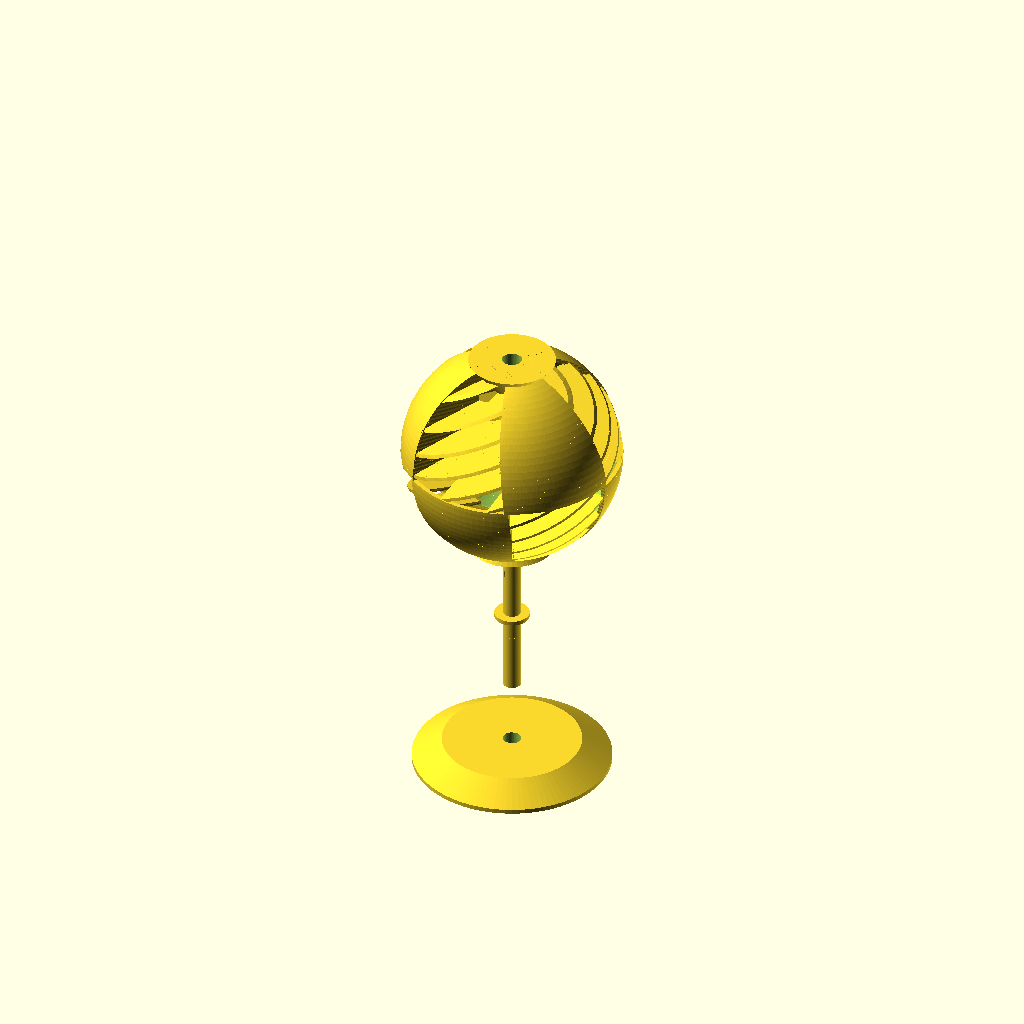
Cell 1 — every parameter at its default value.
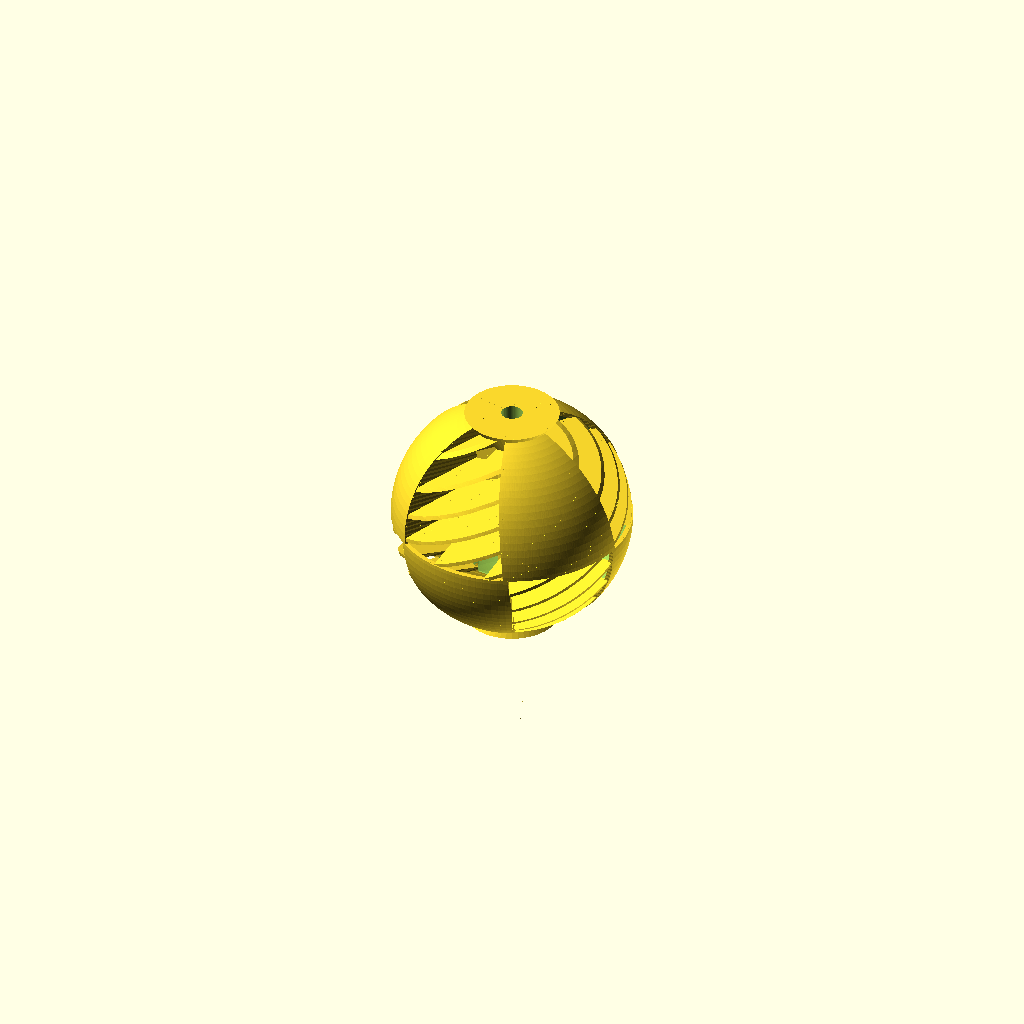
Cell 2: the same model with parte = "Turbina".
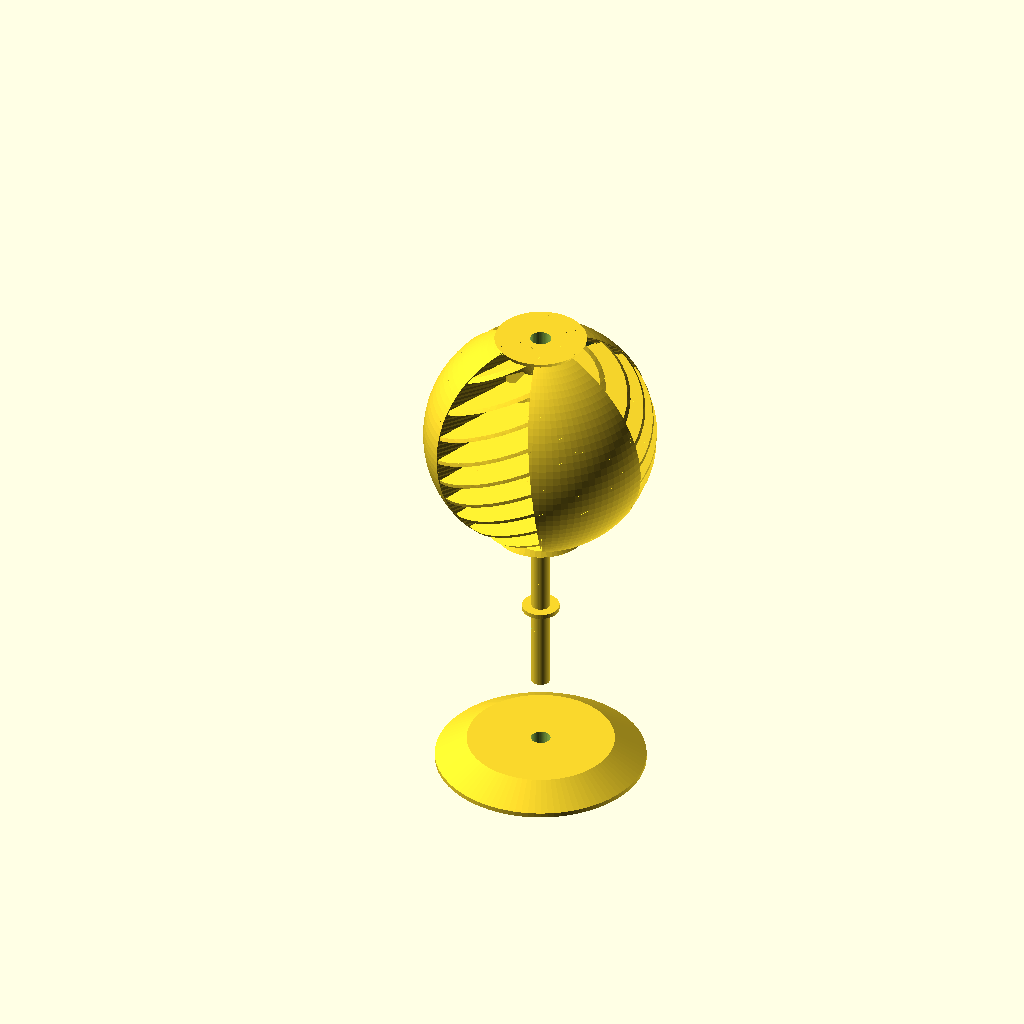
Cell 3 — staggered_hemispheres set to false, the other parameters unchanged.
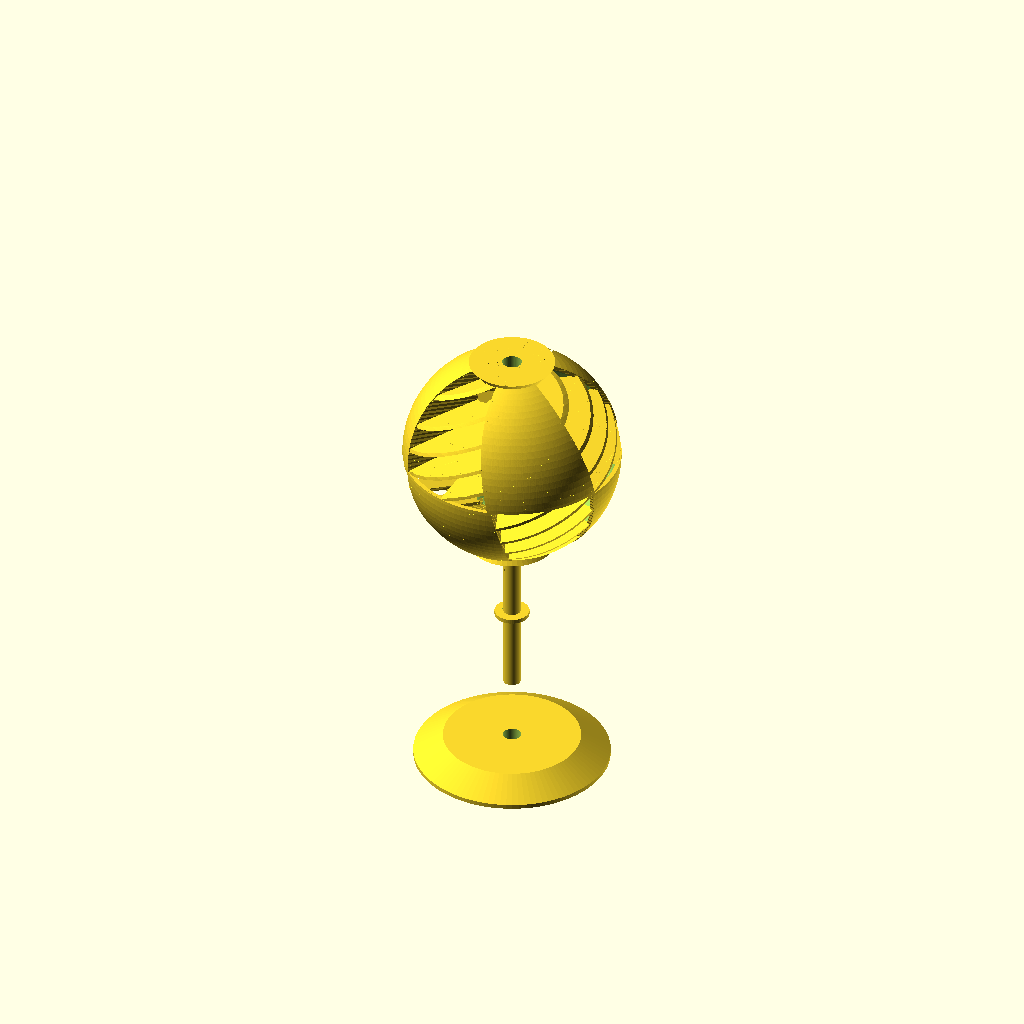
Cell 4 — aero_twist set to 36, the other parameters unchanged.
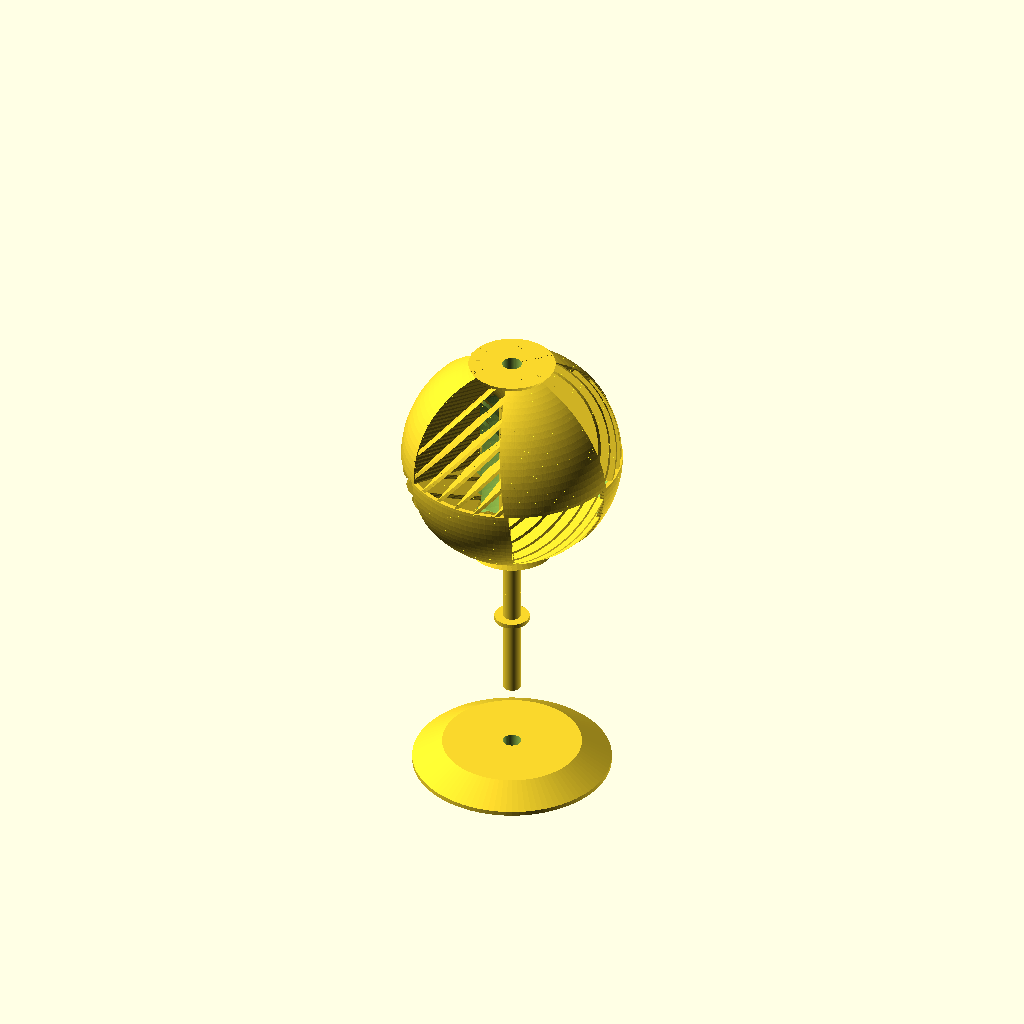
Cell 5 — fin_tilt set to 50, the other parameters unchanged.
All cells are drawn from the same view direction (rotation 55°, 0°, 25°, orthographic, colour scheme Cornfield), but the view is re-fitted for each cell, so position and scale can differ between cells as well as the parameter.
OpenSCAD source file turbina_sferica.scad:
// Turbina Eolica Sferica - Versione "Aero-PRO"
// Ottimizzata per Massima Efficienza Dinamica su Tutti i Venti!
// ---------------------------------------------------------------------

/* [Modalità di Esportazione] */
parte = "Esploso"; // ["Tutto", "Esploso", "Turbina", "Palo", "Base"]

/* [Ottimizzazioni Aerodinamiche Avanzate] */
// Torsione Elicoidale (Gradi): l'inviluppo a spirale fa partire la sfera anche con brezze leggerissime (nessun punto morto statico)
aero_twist = 18; 

// Inclinazione profilo (Louver Funnel): devia il flusso parallelo scaricandolo contro le pareti
fin_tilt = 25; 

// Savonius "Overlap" Venting: Svuota il nucleo permettendo lo sfiato d'aria tra i lati opposti (Azzera l'attrito di ritorno = +40% rendimento!)
cross_flow_venting = true; 
overlap_radius = 16; 

/* [Forma O-Wind di Base] */
// Design O-Wind Checkerboard 
staggered_hemispheres = true; 
radius = 50; 
num_sections = 3; 
solid_ratio = 0.50; 

/* [Spessori Strutturali] */
shell_thickness = 2.0; 
wall_thickness = 1.6; 
fin_count = 10; 
fin_thickness = 1.5; 

/* [Parametri Albero e Incastri] */
pole_radius = 4; 
pole_clearance = 0.5; 
pole_extra_height = 25;
base_radius = 45;
base_thickness = 10;

// ---------------------------------------------------------------------
// Setup e Funzioni
$fn = $preview ? 50 : 100;
SA = 360 / num_sections; 
angolo_separazione = SA * (1 - solid_ratio); 

hole_radius = pole_radius + pole_clearance; 
sleeve_radius = hole_radius + 1.2; 
turbine_H = radius*2 + 5;

// =====================================================================
// CORE AERODINAMICO CINETICO
// =====================================================================

module cross_flow_cut() {
    if (cross_flow_venting) {
        // Taglio interno. Conserva fermamente gli ultimi 15mm ai poli per l'attacco strutturale sicuro
        cylinder(r=overlap_radius, h=(radius-15)*2, center=true, $fn=60);
    }
}

module turbine_section() {
    // 1. Profilo del Guscio Cinetico con Sweep a Vortice
    intersection() {
        difference() {
            sphere(r=radius, $fn=100);
            sphere(r=radius - shell_thickness, $fn=100);
        }
        linear_extrude(height=radius*3, center=true, twist=aero_twist, slices=80) {
            polygon([
                [0, 0],
                for(a=[angolo_separazione : 2 : SA]) [radius*2*cos(a), radius*2*sin(a)],
                [radius*2*cos(SA), radius*2*sin(SA)]
            ]);
        }
    }
    
    // 2. Muro Deflettore Centrale 
    difference() {
        wall_delta = 180 * wall_thickness / (PI * radius);
        intersection() {
            sphere(r=radius, $fn=100);
            linear_extrude(height=radius*3, center=true, twist=aero_twist, slices=80) {
                polygon([
                    [0, 0],
                    [radius*1.5, 0],
                    [radius*1.5 * cos(wall_delta), radius*1.5 * sin(wall_delta)]
                ]);
            }
        }
        cross_flow_cut(); // Svuota l'asse permettendo travaso pressorio 
    }
    
    // 3. Sistema di Alette a Imbuto (Funneling Louvers)
    z_start = -radius + 4;
    z_end = radius - 4;
    fin_spacing = (z_end - z_start) / max(1, fin_count - 1);
    
    for(j=[0 : fin_count-1]) {
        z_pos = z_start + j * fin_spacing;
            
        if (z_pos > -radius*0.95 && z_pos < radius*0.95) {
            difference() {
                intersection() {
                    sphere(r=radius - 0.5, $fn=80); 
                    
                    // Segue la spirale per generare confini chiusi perfettamente all'apertura
                    linear_extrude(height=radius*3, center=true, twist=aero_twist, slices=80) {
                        polygon([
                            [0, 0],
                            for(a=[-1 : 2 : angolo_separazione + 1]) [radius*2*cos(a), radius*2*sin(a)],
                            [radius*2*cos(angolo_separazione + 1), radius*2*sin(angolo_separazione + 1)]
                        ]);
                    }
                    
                    twist_at_z = -aero_twist * (z_pos / (radius*3));
                    translate([0, 0, z_pos])
                    rotate([0, 0, twist_at_z])           // Assesta contro la murata sfalsata
                    rotate([0, 0, angolo_separazione/2]) // Orienta esternamente
                    rotate([fin_tilt, 0, 0])             // Inclinazione 'V-funnel'
                    cube([radius*3, radius*3, fin_thickness], center=true);
                }
                cross_flow_cut(); // Crea spazio per incanalare flusso interno
            }
        }
    }
}

module parte_turbina() {
    difference() {
        union() {
            // Alberino leggero
            cylinder(r=sleeve_radius, h=radius*1.95, center=true, $fn=$fn);
            
            // Mozzi Conici Deflettori ai Poli (Doppia funzione: Nasi Fluidodinamici e Ancora Strutturale)
            translate([0, 0, radius - 18]) cylinder(r1=sleeve_radius, r2=sleeve_radius + 14, h=18, $fn=$fn);
            translate([0, 0, -radius]) cylinder(r1=sleeve_radius + 14, r2=sleeve_radius, h=18, $fn=$fn);
            
            // EMISFERO NORD
            intersection() {
                cylinder(r=radius*2, h=radius*2, center=false, $fn=$fn); 
                for(i=[0:num_sections-1]) {
                    rotate([0, 0, i * SA]) {
                        turbine_section();
                    }
                }
            }
            
            // EMISFERO SUD (Sfalsato e Interlacciato!)
            intersection() {
                rotate([180, 0, 0]) cylinder(r=radius*2, h=radius*2, center=false, $fn=$fn); 
                for(i=[0:num_sections-1]) {
                    offset_angle = staggered_hemispheres ? angolo_separazione : 0;
                    rotate([0, 0, i * SA + offset_angle]) {
                        turbine_section();
                    }
                }
            }
        }
        
        // Asse puro privo di barriere
        cylinder(r=hole_radius, h=radius*4, center=true, $fn=$fn);
    }
}


// =====================================================================
// BASE E SUPPORTO ROTORICO
// =====================================================================

module parte_palo() {
    pole_total_H = 12 + pole_extra_height + 2 + turbine_H + 5;
    union() {
        hull() {
            cylinder(r=pole_radius, h=pole_total_H - pole_radius, $fn=$fn);
            translate([0, 0, pole_total_H - pole_radius]) sphere(r=pole_radius, $fn=30);
        }
        translate([0, 0, 12 + pole_extra_height])
            cylinder(r=pole_radius + 4, h=2, $fn=$fn);
    }
}

module parte_base() {
    difference() {
        hull() {
            cylinder(r=base_radius, h=2, $fn=100);
            translate([0, 0, base_thickness - 2])
                cylinder(r=base_radius * 0.70, h=2, $fn=100);
        }
        translate([0, 0, base_thickness - 12]) 
            cylinder(r=pole_radius + 0.2, h=15, $fn=$fn);
    }
}

module renderer(mode) {
    if (mode == "Base" || mode == "Tutto" || mode == "Esploso") {
        translate([0, 0, 0]) parte_base();
    }
    
    if (mode == "Palo" || mode == "Tutto" || mode == "Esploso") {
        z_offset = (mode == "Palo") ? 0 : 
                   (mode == "Esploso") ? base_thickness + 30 :
                   base_thickness - 12; 
                   
        translate([0, 0, z_offset]) parte_palo();
    }
    
    if (mode == "Turbina" || mode == "Tutto" || mode == "Esploso") {
        collar_world_Z = (base_thickness - 12) + (12 + pole_extra_height + 2);
        z_fondo = -radius; 
        
        z_offset = (mode == "Turbina") ? 0 :
                   (mode == "Esploso") ? collar_world_Z - z_fondo + 80 :
                   collar_world_Z - z_fondo;
                   
        translate([0, 0, z_offset]) parte_turbina();
    }
}

renderer(parte);
Customizer parameters (derived from the source; name, type, default, range or options):
parte: string, default "Esploso", options "Tutto", "Esploso", "Turbina", "Palo", "Base"
aero_twist: number, default 18
fin_tilt: number, default 25
cross_flow_venting: bool, default true
overlap_radius: number, default 16
staggered_hemispheres: bool, default true
radius: number, default 50
num_sections: number, default 3
solid_ratio: number, default 0.5
shell_thickness: number, default 2
wall_thickness: number, default 1.6
fin_count: number, default 10
fin_thickness: number, default 1.5
pole_radius: number, default 4
pole_clearance: number, default 0.5
pole_extra_height: number, default 25
base_radius: number, default 45
base_thickness: number, default 10
